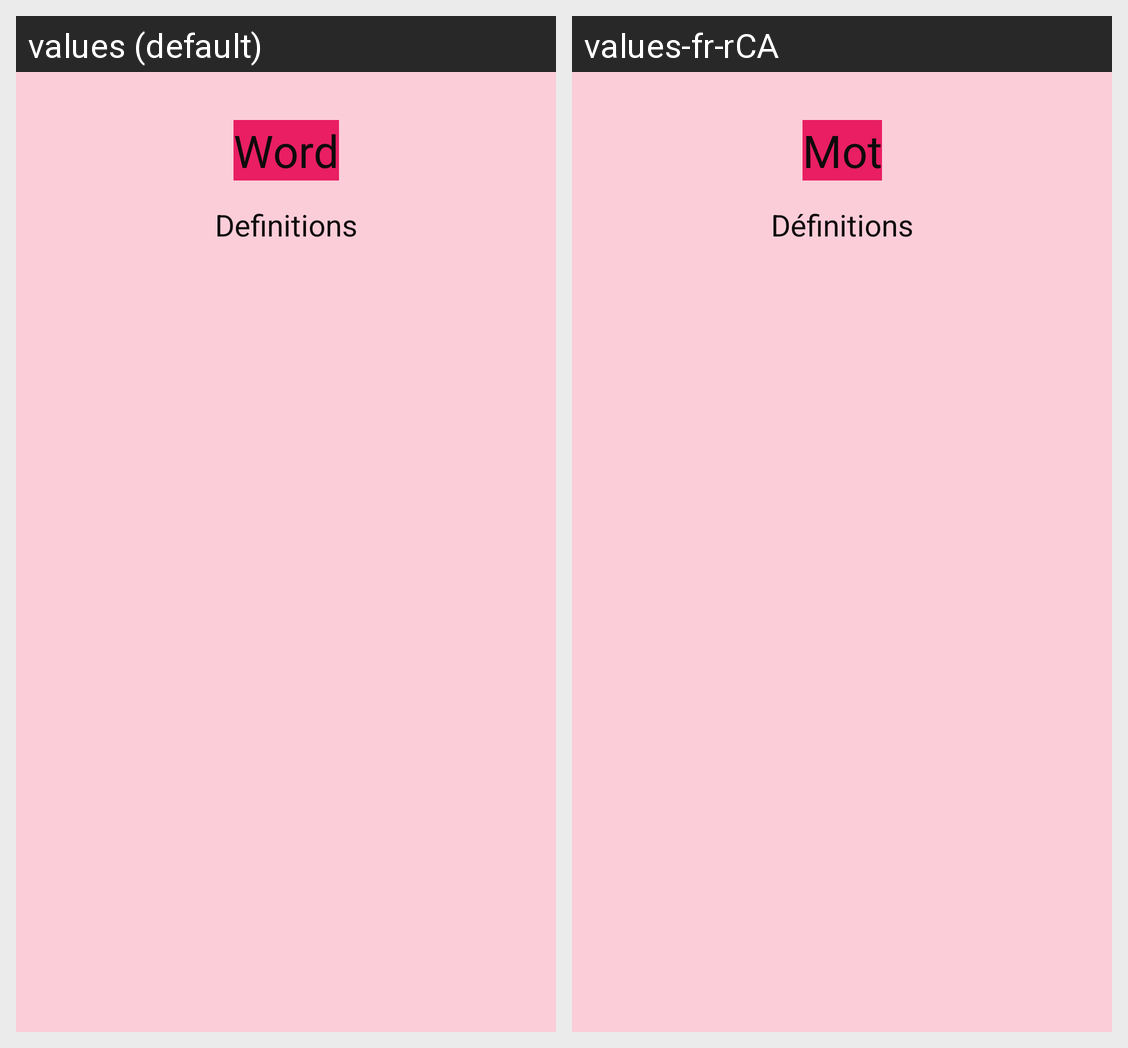

Locale-by-locale string values for the Android screen shown in this grid:
Android screen res/layout/dict_details_layout.xml rendered under 2 locales, left to right: values (default), values-fr-rCA. Device: Nexus 5 (rendered at 1080×1920; each locale shown at half size, 540×960, under a caption strip naming it); theme Theme.AndroidFinalProject.
Strings drawn on this screen, with the default value and each locale's value (text and hints the layout hard-codes, and strings that could not be matched under every locale, appear in the picture but are not listed):

dict_frgTitle
  values: Word
  values-fr-rCA: Mot

dict_summaryDetail
  values: Definitions
  values-fr-rCA: Définitions
